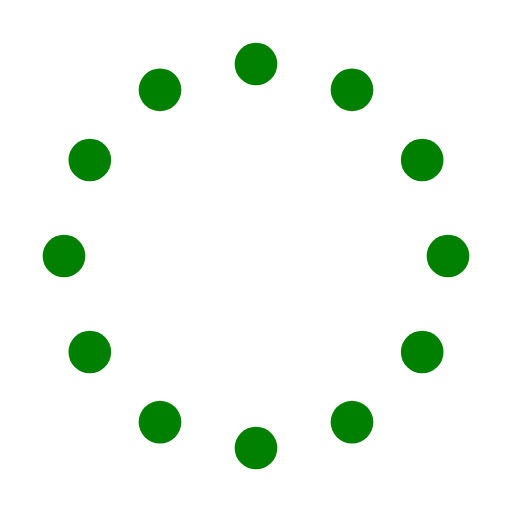
t = 0.00 s
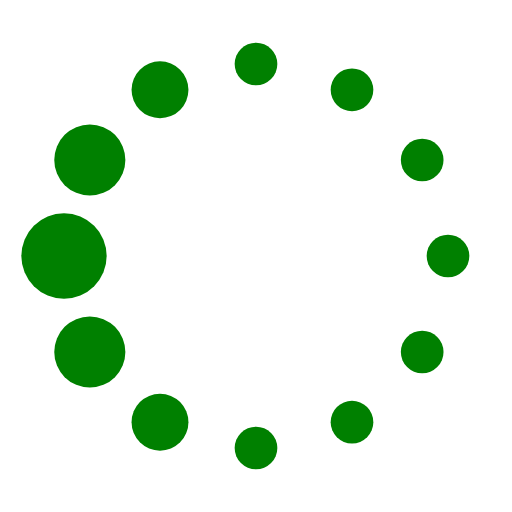
t = 1.50 s
t = 3.00 s: frame unchanged from t = 1.50 s, image omitted
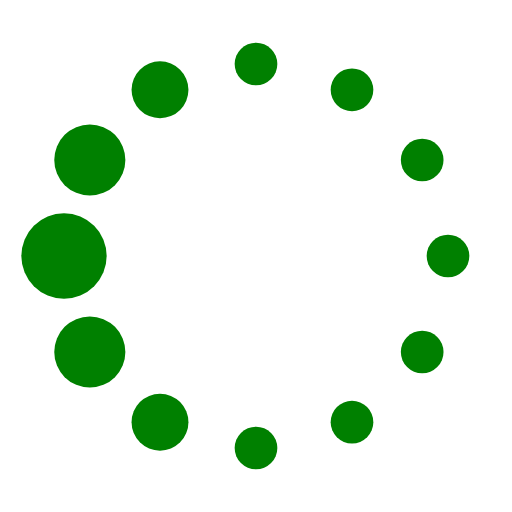
t = 4.50 s

The animated SVG that drew these frames (rendered in a browser with its animation timeline set to each time). Animation: 13 SMIL elements (animate=12,animateTransform=1); one cycle of 6.00 s, repeats indefinitely.

<svg width="24" height="24" viewBox="0 0 24 24" xmlns="http://www.w3.org/2000/svg">
    <g fill="green">
        <circle cx="12" cy="3" r="1">
            <animate id="a" begin="0;l.end-0.5s" attributeName="r" dur="0.6s" values="1;2;1"
                keySplines=".27,.42,.37,.99;.53,0,.61,.73"/>
        </circle>
        <circle cx="16.50" cy="4.21" r="1">
            <animate id="b" begin="a.begin+0.1s" attributeName="r" dur="0.6s" values="1;2;1"
                keySplines=".27,.42,.37,.99;.53,0,.61,.73"/>
        </circle>
        <circle cx="7.50" cy="4.21" r="1">
            <animate id="l" begin="k.begin+0.1s" attributeName="r" dur="0.6s" values="1;2;1"
                keySplines=".27,.42,.37,.99;.53,0,.61,.73"/>
        </circle>
        <circle cx="19.79" cy="7.50" r="1">
            <animate id="c" begin="b.begin+0.1s" attributeName="r" dur="0.6s" values="1;2;1"
                keySplines=".27,.42,.37,.99;.53,0,.61,.73"/>
        </circle>
        <circle cx="4.21" cy="7.50" r="1">
            <animate id="k" begin="j.begin+0.1s" attributeName="r" dur="0.6s" values="1;2;1"
                keySplines=".27,.42,.37,.99;.53,0,.61,.73"/>
        </circle>
        <circle cx="21.00" cy="12.00" r="1">
            <animate id="d" begin="c.begin+0.1s" attributeName="r" dur="0.6s" values="1;2;1"
                keySplines=".27,.42,.37,.99;.53,0,.61,.73"/>
        </circle>
        <circle cx="3.00" cy="12.00" r="1">
            <animate id="j" begin="i.begin+0.1s" attributeName="r" dur="0.6s" values="1;2;1"
                keySplines=".27,.42,.37,.99;.53,0,.61,.73"/>
        </circle>
        <circle cx="19.79" cy="16.50" r="1">
            <animate id="e" begin="d.begin+0.1s" attributeName="r" dur="0.6s" values="1;2;1"
                keySplines=".27,.42,.37,.99;.53,0,.61,.73"/>
        </circle>
        <circle cx="4.21" cy="16.50" r="1">
            <animate id="i" begin="h.begin+0.1s" attributeName="r" dur="0.6s" values="1;2;1"
                keySplines=".27,.42,.37,.99;.53,0,.61,.73"/>
        </circle>
        <circle cx="16.50" cy="19.79" r="1">
            <animate id="f" begin="e.begin+0.1s" attributeName="r" dur="0.6s" values="1;2;1"
                keySplines=".27,.42,.37,.99;.53,0,.61,.73"/>
        </circle>
        <circle cx="7.50" cy="19.79" r="1">
            <animate id="h" begin="g.begin+0.1s" attributeName="r" dur="0.6s" values="1;2;1"
                keySplines=".27,.42,.37,.99;.53,0,.61,.73"/>
        </circle>
        <circle cx="12" cy="21" r="1">
            <animate id="g" begin="f.begin+0.1s" attributeName="r" dur="0.6s" values="1;2;1"
                keySplines=".27,.42,.37,.99;.53,0,.61,.73"/>
        </circle>
        <animateTransform attributeName="transform" type="rotate" dur="6s" values="360 12 12;0 12 12"
            repeatCount="indefinite"/>
    </g>
</svg>